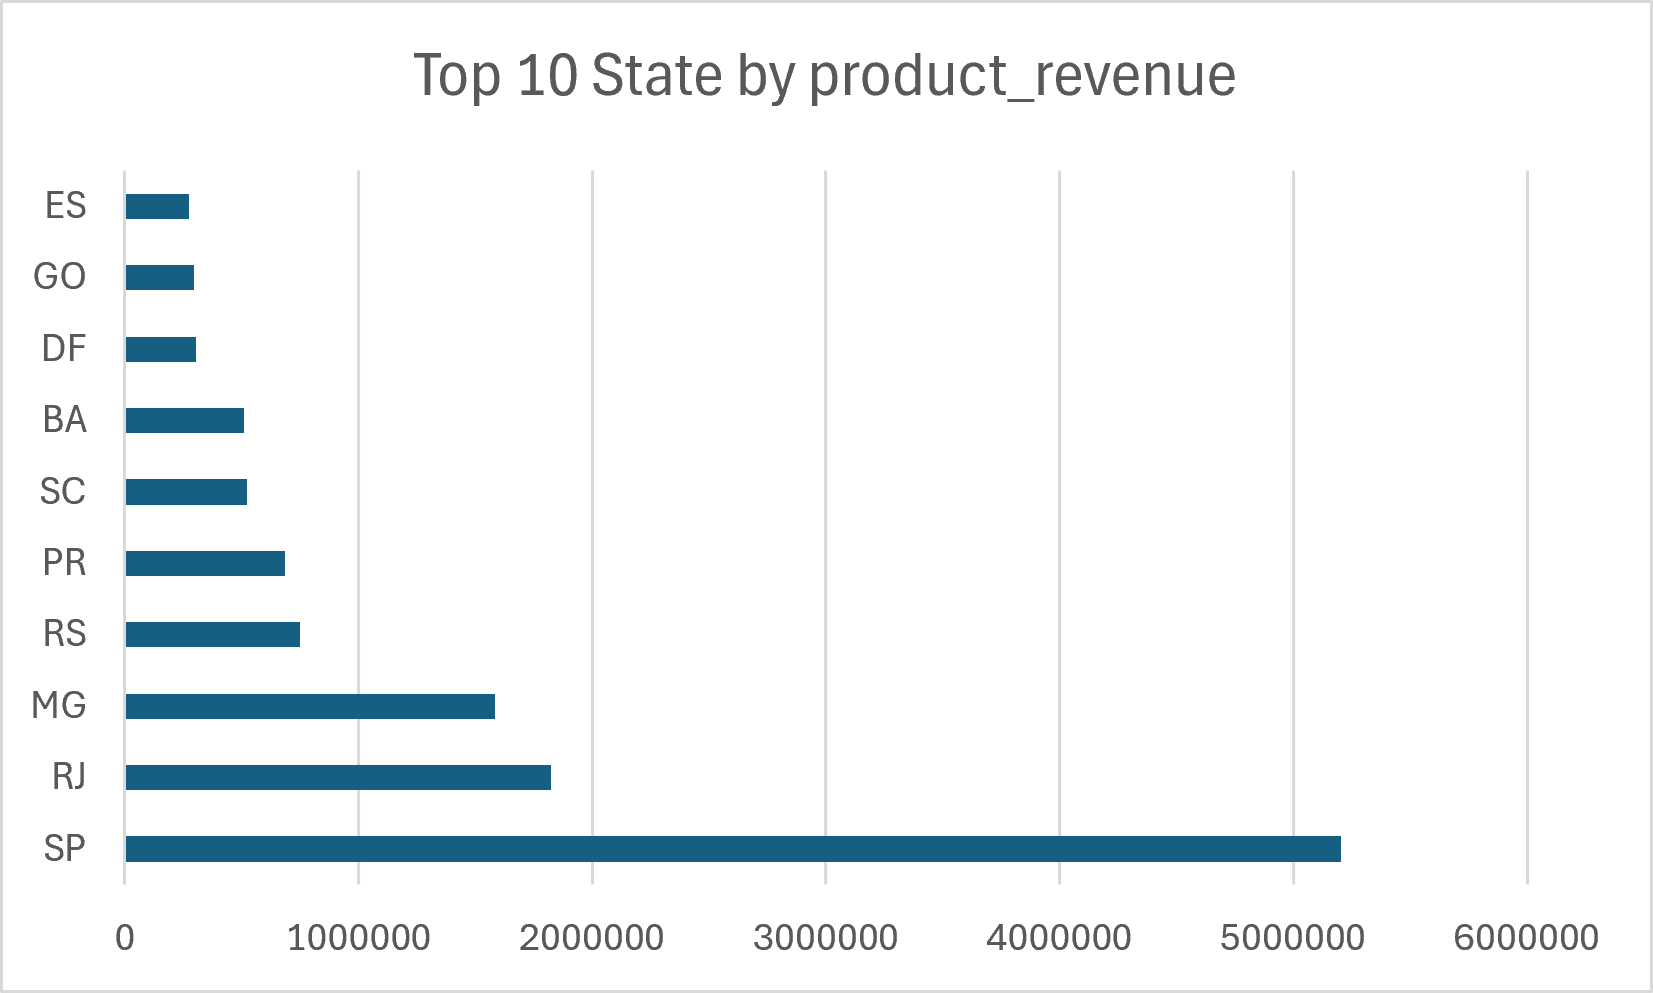

Source data for this figure (header and first rows):
customer_state, total_orders, unique_customers, product_revenue, average_order_value, revenue_per_customer
SP, 41375, 39981, 5202955, 143.1, 130.1
RJ, 12762, 12303, 1824093, 166.9, 148.3
MG, 11544, 11178, 1585308, 160.8, 141.8
RS, 5432, 5249, 750304, 163.1, 142.9
PR, 4998, 4840, 683084, 160.2, 141.1
SC, 3612, 3513, 520553, 168.9, 148.2
BA, 3358, 3257, 511350, 182.1, 157
DF, 2125, 2062, 302604, 166.2, 146.8
GO, 2007, 1942, 294592, 173.2, 151.7
ES, 2025, 1956, 275037, 160.4, 140.6
